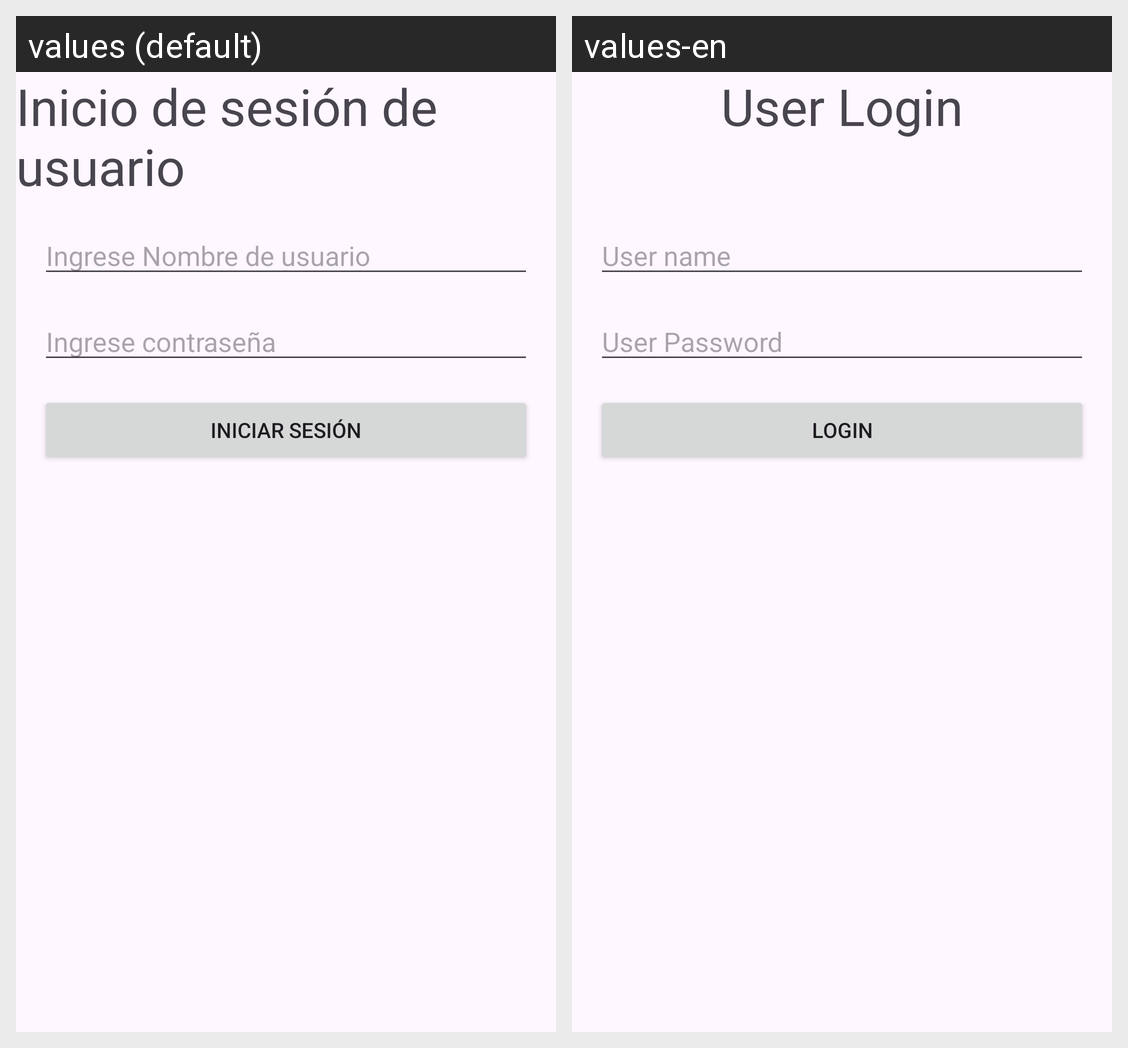

Translations of the strings shown on this Android screen, per locale in the grid:
Android screen res/layout/activity_login.xml rendered under 2 locales, left to right: values (default), values-en. Device: Nexus 5 (rendered at 1080×1920; each locale shown at half size, 540×960, under a caption strip naming it); theme Theme.EQ2.
Strings drawn on this screen, with the default value and each locale's value (text and hints the layout hard-codes, and strings that could not be matched under every locale, appear in the picture but are not listed):

form_Nombre
  values: Ingrese Nombre de usuario
  values-en: User name

form_Contra
  values: Ingrese contraseña
  values-en: User Password

login
  values: Iniciar sesión
  values-en: Login

label_Login
  values: Inicio de sesión de usuario
  values-en: User Login
